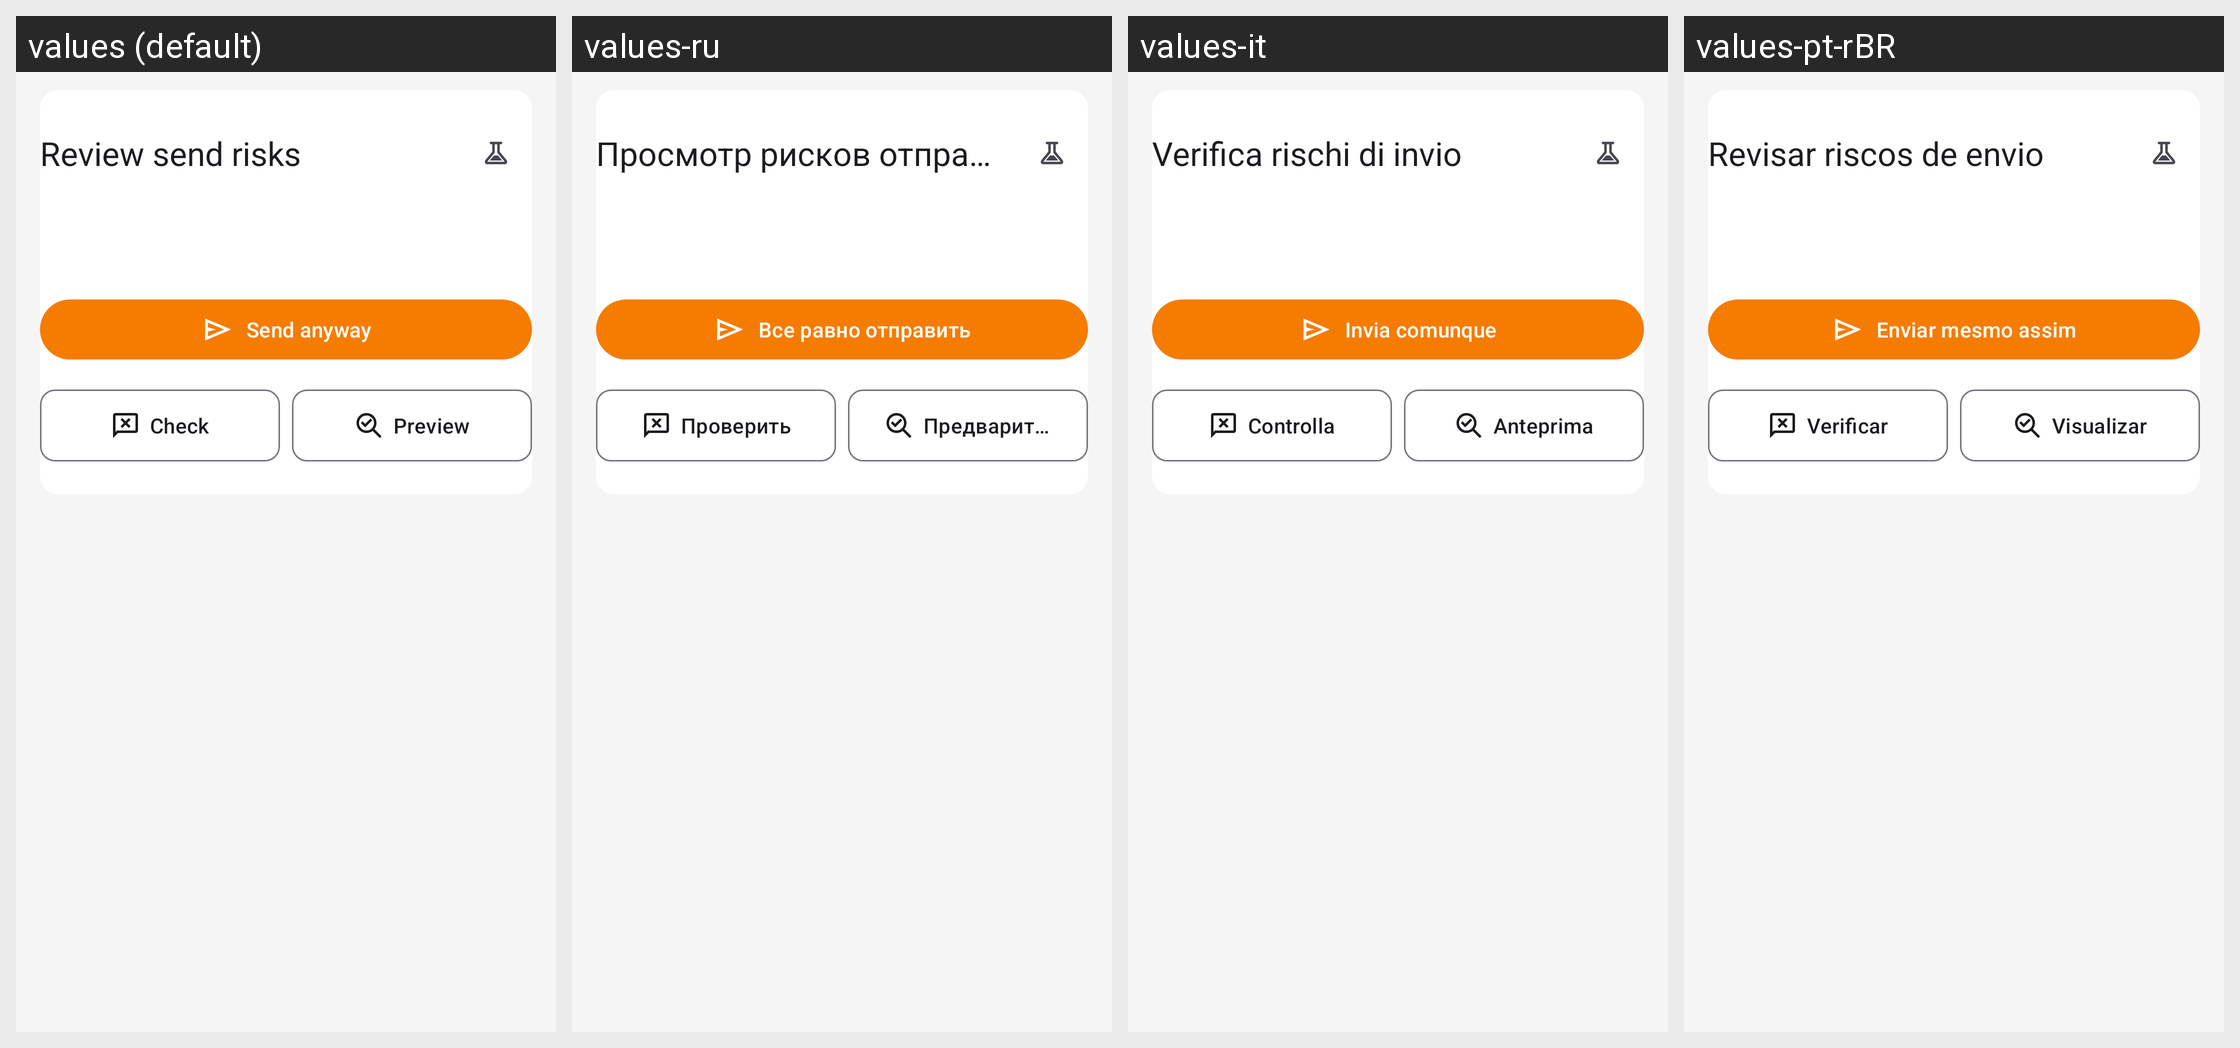

This grid shows one Android layout under several languages. Give, for every string resource on the screen, its name, the default text and each shown locale's text.
Android screen res/layout/dialog_compose_send_warning_tabbed.xml rendered under 4 locales, left to right: values (default), values-ru, values-it, values-pt-rBR. Device: Nexus 5 (rendered at 1080×1920; each locale shown at half size, 540×960, under a caption strip naming it); theme Theme.KeyCmd.
Other locales in the repository, not shown: values-de, values-es, values-fr, values-ja, values-ko, values-zh-rCN, values-zh-rHK, values-zh-rTW.
Strings drawn on this screen, with the default value and each locale's value (text and hints the layout hard-codes, and strings that could not be matched under every locale, appear in the picture but are not listed):

compose_send_warning_title
  values: Review send risks
  values-ru: Просмотр рисков отправки
  values-it: Verifica rischi di invio
  values-pt-rBR: Revisar riscos de envio

compose_send_warning_send_anyway
  values: Send anyway
  values-ru: Все равно отправить
  values-it: Invia comunque
  values-pt-rBR: Enviar mesmo assim

compose_send_warning_check
  values: Check
  values-ru: Проверить
  values-it: Controlla
  values-pt-rBR: Verificar

compose_send_warning_preview
  values: Preview
  values-ru: Предварительный просмотр
  values-it: Anteprima
  values-pt-rBR: Visualizar
